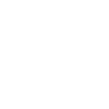
t = 0.00 s
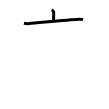
t = 2.00 s
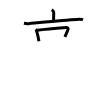
t = 4.00 s
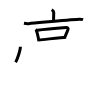
t = 6.00 s
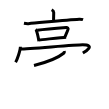
t = 8.00 s
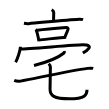
t = 10.00 s

The animated SVG that drew these frames (rendered in a browser with its animation timeline set to each time). Animation: 10 SMIL elements (animate=10); one cycle of 10.00 s.

<svg width="109px" height="109px" viewBox="0 0 px 109px" xmlns="http://www.w3.org/2000/svg" xmlns:xlink="http://www.w3.org/1999/xlink" xml:space="preserve" version="1.1"  baseProfile="full">
<path d="M51.67,9.75c0.78,0.42,2.05,2.04,2.05,2.87c0,3.07-0.24,5.46-0.1,8.06" style="fill:none;stroke:black;stroke-width:3;opacity:0">
  <animate attributeType="CSS" attributeName="opacity" from="0" to="1" begin="0s" dur="1s" repeatCount="Indefinite" fill="freeze" />
</path>
<path d="M23.95,23.28c1.48,0.29,2.78,0.54,4.48,0.4c11.33-0.93,38.93-3.94,50.71-4.52c1.73-0.09,2.62,0.03,3.91,0.51" style="fill:none;stroke:black;stroke-width:3;opacity:0">
  <animate attributeType="CSS" attributeName="opacity" from="0" to="1" begin="1s" dur="1s" repeatCount="Indefinite" fill="freeze" />
</path>
<path d="M35.5,29.54c0.28,0.2,0.56,0.37,0.68,0.62c0.96,1.99,2.11,7.48,2.76,11.05" style="fill:none;stroke:black;stroke-width:3;opacity:0">
  <animate attributeType="CSS" attributeName="opacity" from="0" to="1" begin="2s" dur="1s" repeatCount="Indefinite" fill="freeze" />
</path>
<path d="M37.22,30.22c6.77-0.83,25.54-2.43,29.03-2.71c1.28-0.1,2.04,1.04,1.86,1.64c-0.76,2.51-1.62,4.17-3.24,7.78" style="fill:none;stroke:black;stroke-width:3;opacity:0">
  <animate attributeType="CSS" attributeName="opacity" from="0" to="1" begin="3s" dur="1s" repeatCount="Indefinite" fill="freeze" />
</path>
<path d="M39.21,39.9c4.1-0.32,21.73-2.33,26.93-2.65" style="fill:none;stroke:black;stroke-width:3;opacity:0">
  <animate attributeType="CSS" attributeName="opacity" from="0" to="1" begin="4s" dur="1s" repeatCount="Indefinite" fill="freeze" />
</path>
<path d="M20.4,46.87c0,3.49-3.31,13.09-4.81,15.42" style="fill:none;stroke:black;stroke-width:3;opacity:0">
  <animate attributeType="CSS" attributeName="opacity" from="0" to="1" begin="5s" dur="1s" repeatCount="Indefinite" fill="freeze" />
</path>
<path d="M20.29,49.02c8.97-0.18,55.23-4.24,62.44-4.24c13.15,0,2.92,6.59,0.11,8.27" style="fill:none;stroke:black;stroke-width:3;opacity:0">
  <animate attributeType="CSS" attributeName="opacity" from="0" to="1" begin="6s" dur="1s" repeatCount="Indefinite" fill="freeze" />
</path>
<path d="M64.27,51c0.08,0.34-0.17,1.86-0.64,2.25c-5.92,4.82-14.2,8.37-29.63,12.26" style="fill:none;stroke:black;stroke-width:3;opacity:0">
  <animate attributeType="CSS" attributeName="opacity" from="0" to="1" begin="7s" dur="1s" repeatCount="Indefinite" fill="freeze" />
</path>
<path d="M14.25,80.46c1.61,0.66,4.57,0.95,6.16,0.66c15.81-2.95,51.98-10.8,67.21-12.75c2.66-0.34,4.29-0.34,5.63-0.01" style="fill:none;stroke:black;stroke-width:3;opacity:0">
  <animate attributeType="CSS" attributeName="opacity" from="0" to="1" begin="8s" dur="1s" repeatCount="Indefinite" fill="freeze" />
</path>
<path d="M48.75,63.77c0.71,0.72,1.65,2.27,1.65,3.26c0,3.06-0.35,19.17-0.35,22.17c0,6.3,3.7,9.55,19.19,9.55c16.01,0,17.78-3.93,17.78-9.05" style="fill:none;stroke:black;stroke-width:3;opacity:0">
  <animate attributeType="CSS" attributeName="opacity" from="0" to="1" begin="9s" dur="1s" repeatCount="Indefinite" fill="freeze" />
</path>
</svg>
